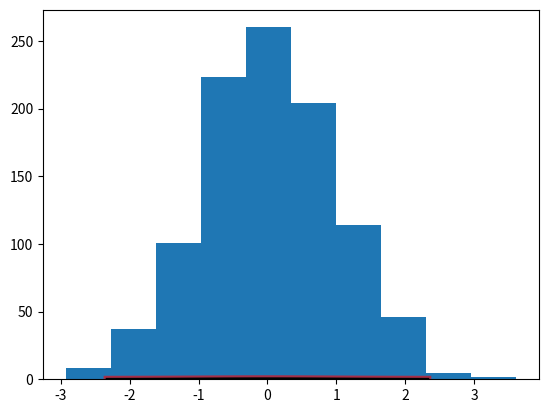

Here is the Python script that generated this plot: (Note: this script raises an exception after producing the figure.)
# -*- coding: utf-8 -*-
"""
Created on Thu Mar 30 20:12:12 2017

@author: holyland
"""

#https://docs.scipy.org/doc/scipy/reference/generated/scipy.stats.norm.html

#标准正态分布的公式是 exp(-x**2/2)/sqrt(2*pi)
#而norm.pdf(x) =  exp(-x**2/2)/sqrt(2*pi)

#连续随机变量对象都有如下方法：

#rvs：对随机变量进行随机取值，可以通过size参数指定输出的数组的大小。
#pdf：随机变量的概率密度函数。
#cdf：随机变量的累积分布函数，它是概率密度函数的积分。
#sf：随机变量的生存函数，它的值是1-cdf(t)。
#ppf：累积分布函数的反函数。
#stat：计算随机变量的期望值和方差。
#fit：对一组随机取样进行拟合，找出最适合取样数据的概率密度函数的系数。

import numpy as np
from scipy.stats import norm
import matplotlib.pyplot as plt
fig, ax = plt.subplots(1, 1)

# Calculate a few first moments:

mean, var, skew, kurt = norm.stats(moments='mvsk')

# Display the probability density function (``pdf``):
x = np.linspace(norm.ppf(0.01), norm.ppf(0.99), 100)#linspace等差数列,ppf为反函数
ax.plot(x, norm.pdf(x), 'r-', lw=5, alpha=0.6, label='norm pdf')

# Alternatively, the distribution object can be called (as a function)
# to fix the shape, location and scale parameters. This returns a "frozen"
# RV object holding the given parameters fixed.

# Freeze the distribution and display the frozen ``pdf``:

rv = norm()
ax.plot(x, rv.pdf(x), 'k-', lw=2, label='frozen pdf')

# Check accuracy of ``cdf`` and ``ppf``:

vals = norm.ppf([0.001, 0.5, 0.999])
np.allclose([0.001, 0.5, 0.999], norm.cdf(vals))
# True

# Generate random numbers:

r = norm.rvs(size=1000)

# And compare the histogram:

ax.hist(r, normed=True, histtype='stepfilled', alpha=0.2)
ax.legend(loc='best', frameon=False)
plt.show()